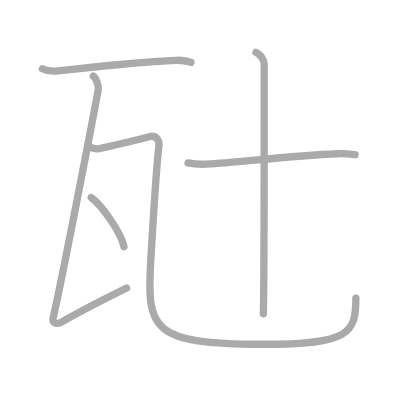
t = 0.00 s
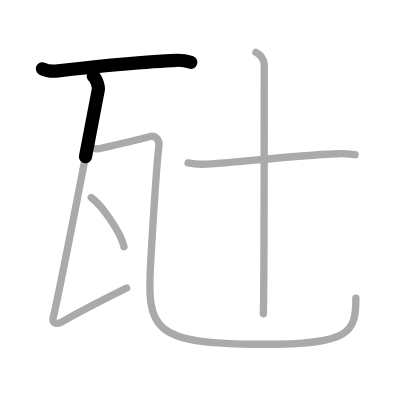
t = 1.25 s
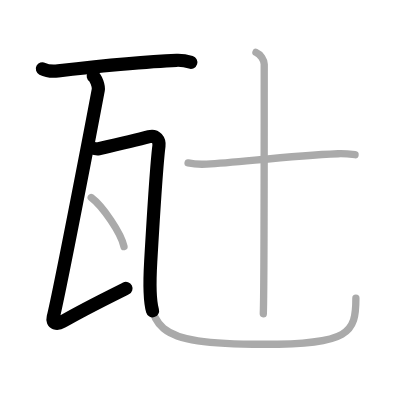
t = 2.50 s
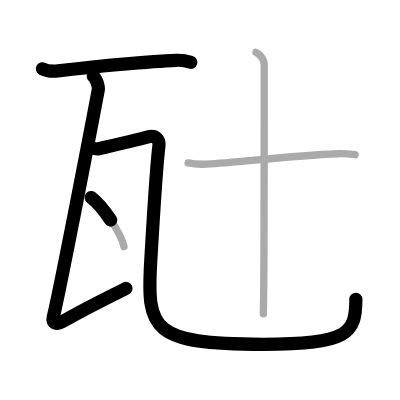
t = 3.50 s
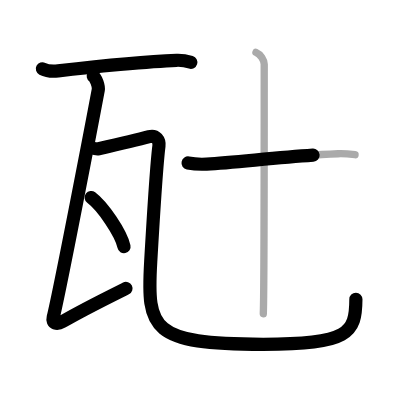
t = 4.75 s
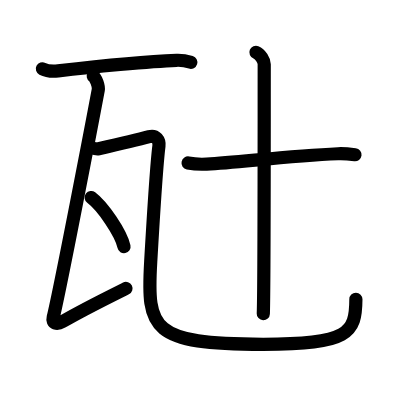
t = 6.00 s

The animated SVG that drew these frames (rendered in a browser with its animation timeline set to each time). Animation: 6 SMIL elements (animate=6); one cycle of 6.00 s.

<?xml version="1.0" standalone="no"?>
<!DOCTYPE svg PUBLIC "-//W3C//DTD SVG 1.1//EN"   "http://www.w3.org/Graphics/SVG/1.1/DTD/svg11.dtd">
<svg width="400px" height="400px"  version="1.1" xmlns="http://www.w3.org/2000/svg">
  <defs>
    <marker id="Triangle" viewBox="0 0 10 10" refX="0" refY="5" markerUnits="strokeWidth" markerWidth="3" style="stroke-opacity:0%;fill:#aaaaaa;" markerHeight="2" orient="auto">
      <path d="M 0 0 L 10 5 L 0 10 z" />
    </marker>
    
    <marker id="Arrow" viewBox="0 0 10 10" refX="5" refY="5" markerUnits="strokeWidth" markerWidth="1.8" style="stroke-opacity:0%;fill:#770000;" markerHeight="2" orient="auto">
      <path d="M 0 4 L 6 4 L 4 1 L 10 5 L 4 9 L 6 6 L 0 6 z" />
        <circle cx="5" cy="5" r="5" />
      </marker>
    
    <marker id="TriangleRed" viewBox="0 0 10 10" refX="0" refY="5" markerUnits="strokeWidth" markerWidth="3" style="stroke-opacity:0%;fill:#CC0000;" markerHeight="2" orient="auto">
      <path d="M 0 0 L 10 5 L 0 10 z" />
    </marker>
    
    <marker id="ArrowRed" viewBox="0 0 10 10" refX="5" refY="5" markerUnits="strokeWidth" markerWidth="1.8" style="stroke-opacity:0%;fill:#CC0000;" markerHeight="2" orient="auto">
      <path d="M 0 4 L 6 4 L 4 1 L 10 5 L 4 9 L 6 6 L 0 6 z" />
        <circle cx="5" cy="5" r="5" />
      </marker>
    
  </defs>
  
  <path style="fill:#ffffff; fill-opacity:100%; fill-rule:evenodd; stroke-width:0;" d="M 0 0 L 400px 0 L 400px 400px L 0 400px L 0 0" />

  <g transform="scale(3.6697247706422 3.6697247706422)">
<path style="fill:none; fill-opacity:0%; fill-rule:evenodd; stroke:#aaaaaa; stroke-opacity:100%; stroke-width: 1.5pt; stroke-linejoin:round; stroke-linecap:round;" d="M11.55 18.75c1.12 0.57 3.17 0.7 4.28 0.57c8.91-1.05 25.32-2.64 32.29-2.89c1.86-0.07 2.98 0.27 3.91 0.56"></path>
<path style="fill:none; fill-opacity:0%; fill-rule:evenodd; stroke:#aaaaaa; stroke-opacity:100%; stroke-width: 1.5pt; stroke-linejoin:round; stroke-linecap:round;" d="M25.42 20.75c0.76 0.5 1.54 2.76 1.36 3.75C25.33 32.25 16.5 78.25 14.5 86.48c-0.42 1.74 1.06 2.02 2.52 1.17c5.54-3.23 11.84-6.33 17.49-9.15"></path>
<path style="fill:none; fill-opacity:0%; fill-rule:evenodd; stroke:#aaaaaa; stroke-opacity:100%; stroke-width: 1.5pt; stroke-linejoin:round; stroke-linecap:round;" d="M24.24 40.04c0.87 0.21 1.79 0.69 2.64 0.5c2.39-0.54 11.41-2.65 13.77-3.29c1.85-0.5 2.85 1 2.66 2.53c-0.57 4.49-1.5 18.73-2.24 31.51C40 89.75 41.25 93.82 71.73 93.82c23.52 0 25.25-3.07 25.25-12.54"></path>
<path style="fill:none; fill-opacity:0%; fill-rule:evenodd; stroke:#aaaaaa; stroke-opacity:100%; stroke-width: 1.5pt; stroke-linejoin:round; stroke-linecap:round;" d="M24.85 53.83c3.15 2.36 8.15 9.71 8.94 13.38"></path>
<path style="fill:none; fill-opacity:0%; fill-rule:evenodd; stroke:#aaaaaa; stroke-opacity:100%; stroke-width: 1.5pt; stroke-linejoin:round; stroke-linecap:round;" d="M51.25 44.41c1.55 0.31 3.3 0.4 5.08 0.31c9.06-0.5 22.09-2.24 35.78-2.83c1.76-0.08 2.87 0.05 4.64 0.27"></path>
<path style="fill:none; fill-opacity:0%; fill-rule:evenodd; stroke:#aaaaaa; stroke-opacity:100%; stroke-width: 1.5pt; stroke-linejoin:round; stroke-linecap:round;" d="M69.75 14.25C71 14.75 72 16.47 72 17.5c0 10.5 0 61.75-0.25 68"></path>

<path style="fill:none; fill-opacity:0%; fill-rule:evenodd; stroke:#000000; stroke-opacity:100%; stroke-width: 2.7pt; stroke-linejoin:round; stroke-linecap:round;" d="M11.55 18.75c1.12 0.57 3.17 0.7 4.28 0.57c8.91-1.05 25.32-2.64 32.29-2.89c1.86-0.07 2.98 0.27 3.91 0.56" pathLength="100" stroke-dashoffset="100" stroke-dasharray="100 105"><animate id="dashAnim1" attributeName="stroke-dashoffset" from="100" to="0" dur="1s" calcMode="linear" fill="freeze"/></path>
<path style="fill:none; fill-opacity:0%; fill-rule:evenodd; stroke:#000000; stroke-opacity:100%; stroke-width: 2.7pt; stroke-linejoin:round; stroke-linecap:round;" d="M25.42 20.75c0.76 0.5 1.54 2.76 1.36 3.75C25.33 32.25 16.5 78.25 14.5 86.48c-0.42 1.74 1.06 2.02 2.52 1.17c5.54-3.23 11.84-6.33 17.49-9.15" pathLength="100" stroke-dashoffset="100" stroke-dasharray="100 105"><animate id="dashAnim2" attributeName="stroke-dashoffset" from="100" to="0" dur="1s" calcMode="linear" begin="dashAnim1.end" fill="freeze"/></path>
<path style="fill:none; fill-opacity:0%; fill-rule:evenodd; stroke:#000000; stroke-opacity:100%; stroke-width: 2.7pt; stroke-linejoin:round; stroke-linecap:round;" d="M24.24 40.04c0.87 0.21 1.79 0.69 2.64 0.5c2.39-0.54 11.41-2.65 13.77-3.29c1.85-0.5 2.85 1 2.66 2.53c-0.57 4.49-1.5 18.73-2.24 31.51C40 89.75 41.25 93.82 71.73 93.82c23.52 0 25.25-3.07 25.25-12.54" pathLength="100" stroke-dashoffset="100" stroke-dasharray="100 105"><animate id="dashAnim3" attributeName="stroke-dashoffset" from="100" to="0" dur="1s" calcMode="linear" begin="dashAnim2.end" fill="freeze"/></path>
<path style="fill:none; fill-opacity:0%; fill-rule:evenodd; stroke:#000000; stroke-opacity:100%; stroke-width: 2.7pt; stroke-linejoin:round; stroke-linecap:round;" d="M24.85 53.83c3.15 2.36 8.15 9.71 8.94 13.38" pathLength="100" stroke-dashoffset="100" stroke-dasharray="100 105"><animate id="dashAnim4" attributeName="stroke-dashoffset" from="100" to="0" dur="1s" calcMode="linear" begin="dashAnim3.end" fill="freeze"/></path>
<path style="fill:none; fill-opacity:0%; fill-rule:evenodd; stroke:#000000; stroke-opacity:100%; stroke-width: 2.7pt; stroke-linejoin:round; stroke-linecap:round;" d="M51.25 44.41c1.55 0.31 3.3 0.4 5.08 0.31c9.06-0.5 22.09-2.24 35.78-2.83c1.76-0.08 2.87 0.05 4.64 0.27" pathLength="100" stroke-dashoffset="100" stroke-dasharray="100 105"><animate id="dashAnim5" attributeName="stroke-dashoffset" from="100" to="0" dur="1s" calcMode="linear" begin="dashAnim4.end" fill="freeze"/></path>
<path style="fill:none; fill-opacity:0%; fill-rule:evenodd; stroke:#000000; stroke-opacity:100%; stroke-width: 2.7pt; stroke-linejoin:round; stroke-linecap:round;" d="M69.75 14.25C71 14.75 72 16.47 72 17.5c0 10.5 0 61.75-0.25 68" pathLength="100" stroke-dashoffset="100" stroke-dasharray="100 105"><animate id="dashAnim6" attributeName="stroke-dashoffset" from="100" to="0" dur="1s" calcMode="linear" begin="dashAnim5.end" fill="freeze"/></path>

</g>

</svg>  
          
